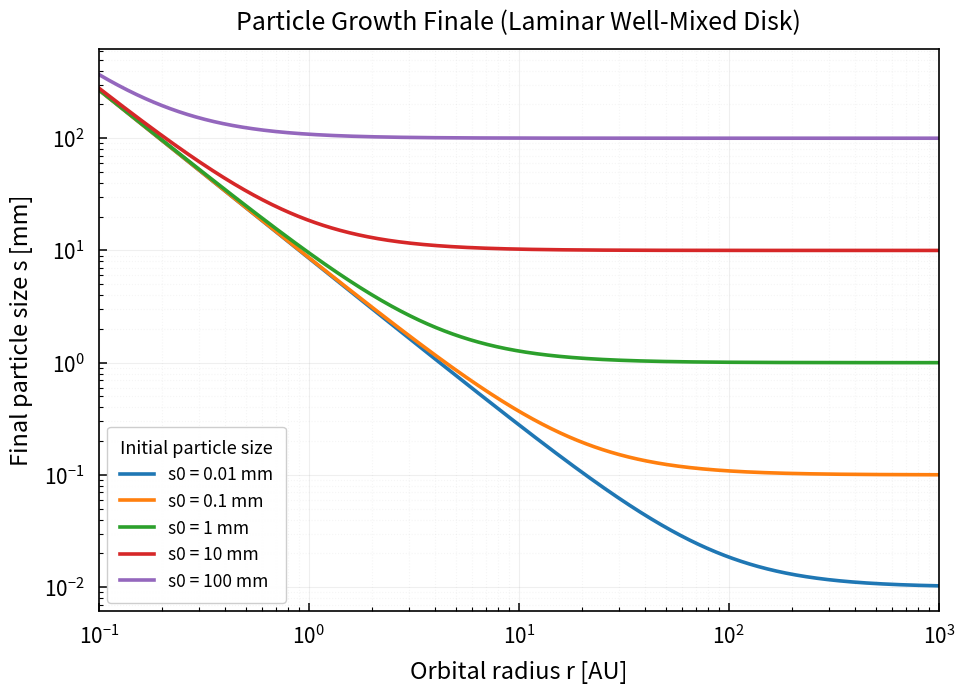

Write Python code to recreate this figure. (Note: this script raises an exception after producing the figure.)
import numpy as np
import matplotlib.pyplot as plt
from scipy.integrate import solve_ivp



# PLOT STYLE


plt.rcParams.update({
    "axes.linewidth": 1.2,
    "xtick.labelsize": 15,
    "ytick.labelsize": 15,
    "xtick.major.pad": 10,
    "ytick.major.pad": 10,
})



# CONSTANTS


G = 6.67430e-11
k_B = 1.380649e-23
m_H = 1.6735575e-27

AU = 1.495978707e11
M_sun = 1.98847e30



# DISK PARAMETERS


M_star = 1.0 * M_sun

T0 = 150.0
mu = 2.34

# 1000 g/cm² converted to kg/m²
Sigma0 = 1000.0 * 10.0

r0 = 1.0 * AU

p_law = -3 / 2
t_law = -3 / 7



# DUST PARAMETERS


rho_m = 1000.0       # particle material density [kg/m³]

f = 1e-2             # dust-to-gas mass ratio

N_H = 1.0            # starting height in units of H



# DISK FUNCTIONS


def temperature(r):
    """
    Midplane temperature.
    """
    return T0 * (r / r0)**t_law


def sound_speed(T):
    """
    Isothermal sound speed.
    """
    return np.sqrt(
        k_B * T / (mu * m_H)
    )


def omega_K(r):
    """
    Keplerian angular frequency.
    """
    return np.sqrt(
        G * M_star / r**3
    )


def scale_height(r):
    """
    Gas scale height:

        H = c_s / Ω_K
    """
    T = temperature(r)

    cs = sound_speed(T)

    return cs / omega_K(r)


def Sigma_g(r):
    """
    Gas surface density.
    """
    return Sigma0 * (
        r / r0
    )**p_law



# GAS DENSITY


def rho_g(z, r):
    """
    Vertically isothermal hydrostatic gas density:

        ρ_g(z) = ρ_0 exp[-z²/(2H²)]
    """

    H = scale_height(r)

    rho0 = (
        Sigma_g(r)
        / (np.sqrt(2 * np.pi) * H)
    )

    return (
        rho0
        * np.exp(
            -(z / H)**2 / 2.0
        )
    )



# DIFFERENTIAL EQUATION


def rhs(z, s, r):
    """
    Particle growth equation:

        ds/dz = -ρ_g f / (4ρ_m)

    Integration proceeds downward from z_i to z = 0.
    """

    rho = rho_g(z, r)

    ds_dz = (
        -rho * f
        / (4.0 * rho_m)
    )

    return [ds_dz]



# INITIAL PARTICLE SIZES


initial_sizes = [
    0.01,
    0.1,
    1.0,
    10.0,
    100.0
]   # mm



# RADIAL GRID


r_values = np.logspace(
    np.log10(0.1),
    np.log10(1000.0),
    1000
) * AU



# FIGURE


fig, ax = plt.subplots(
    figsize=(10, 7.5)
)



# SOLVE AND PLOT


for s0_mm in initial_sizes:

    final_sizes = []

    for r in r_values:

        
        # Local gas scale height
        

        H = scale_height(r)

        
        # Initial and final heights
        

        zi = N_H * H
        zf = 0.0

        
        # Convert initial size from mm to m
        

        s0 = s0_mm / 1000.0

        
        # Vertical integration grid
        

        z_eval = np.linspace(
            zi,
            zf,
            500
        )

        
        # Numerical solution
        

        sol = solve_ivp(
            lambda z, s: rhs(z, s, r),
            (zi, zf),
            [s0],
            t_eval=z_eval,
            method="RK45",
            rtol=1e-8,
            atol=1e-12
        )

        
        # Final particle size
        

        s_final = sol.y[0, -1]

        # Convert m back to mm

        final_sizes.append(
            s_final * 1000.0
        )

    # Plot radial dependence

    ax.loglog(
        r_values / AU,
        final_sizes,
        linewidth=2.6,
        label=f"s0 = {s0_mm:g} mm"
    )



# AXES


ax.set_xlabel(
    "Orbital radius r [AU]",
    fontsize=17,
    labelpad=8
)

ax.set_ylabel(
    "Final particle size s [mm]",
    fontsize=17,
    labelpad=8
)

ax.set_title(
    "Particle Growth Finale (Laminar Well-Mixed Disk)",
    fontsize=18,
    pad=14
)



# TICKS


ax.tick_params(
    axis="both",
    which="major",
    direction="in",
    length=6,
    width=1.1
)

ax.tick_params(
    axis="both",
    which="minor",
    direction="in",
    length=3,
    width=0.8
)



# GRID


ax.grid(
    True,
    which="major",
    linestyle="-",
    alpha=0.20
)

ax.grid(
    True,
    which="minor",
    linestyle=":",
    alpha=0.12
)



# LEGEND

ax.legend(
    title="Initial particle size",
    fontsize=12.5,
    title_fontsize=13,
    loc="lower left",
    frameon=True,
    framealpha=0.95,
    borderpad=0.7,
    labelspacing=0.5
)

# AXIS LIMITS


ax.set_xlim(
    0.1,
    1000.0
)



# LAYOUT


plt.subplots_adjust(
    left=0.13,
    right=0.97,
    bottom=0.13,
    top=0.88
)



# SAVE AS PDF


plt.savefig(
    "Vertical Settling 1/particle_growth_vertical_settling.pdf",
    format="pdf",
    bbox_inches="tight",
    pad_inches=0.05
)

plt.savefig(
    "plots/settling_1.pdf",
    format="pdf",
    bbox_inches="tight",
    pad_inches=0.01
)


# DISPLAY


plt.show()
